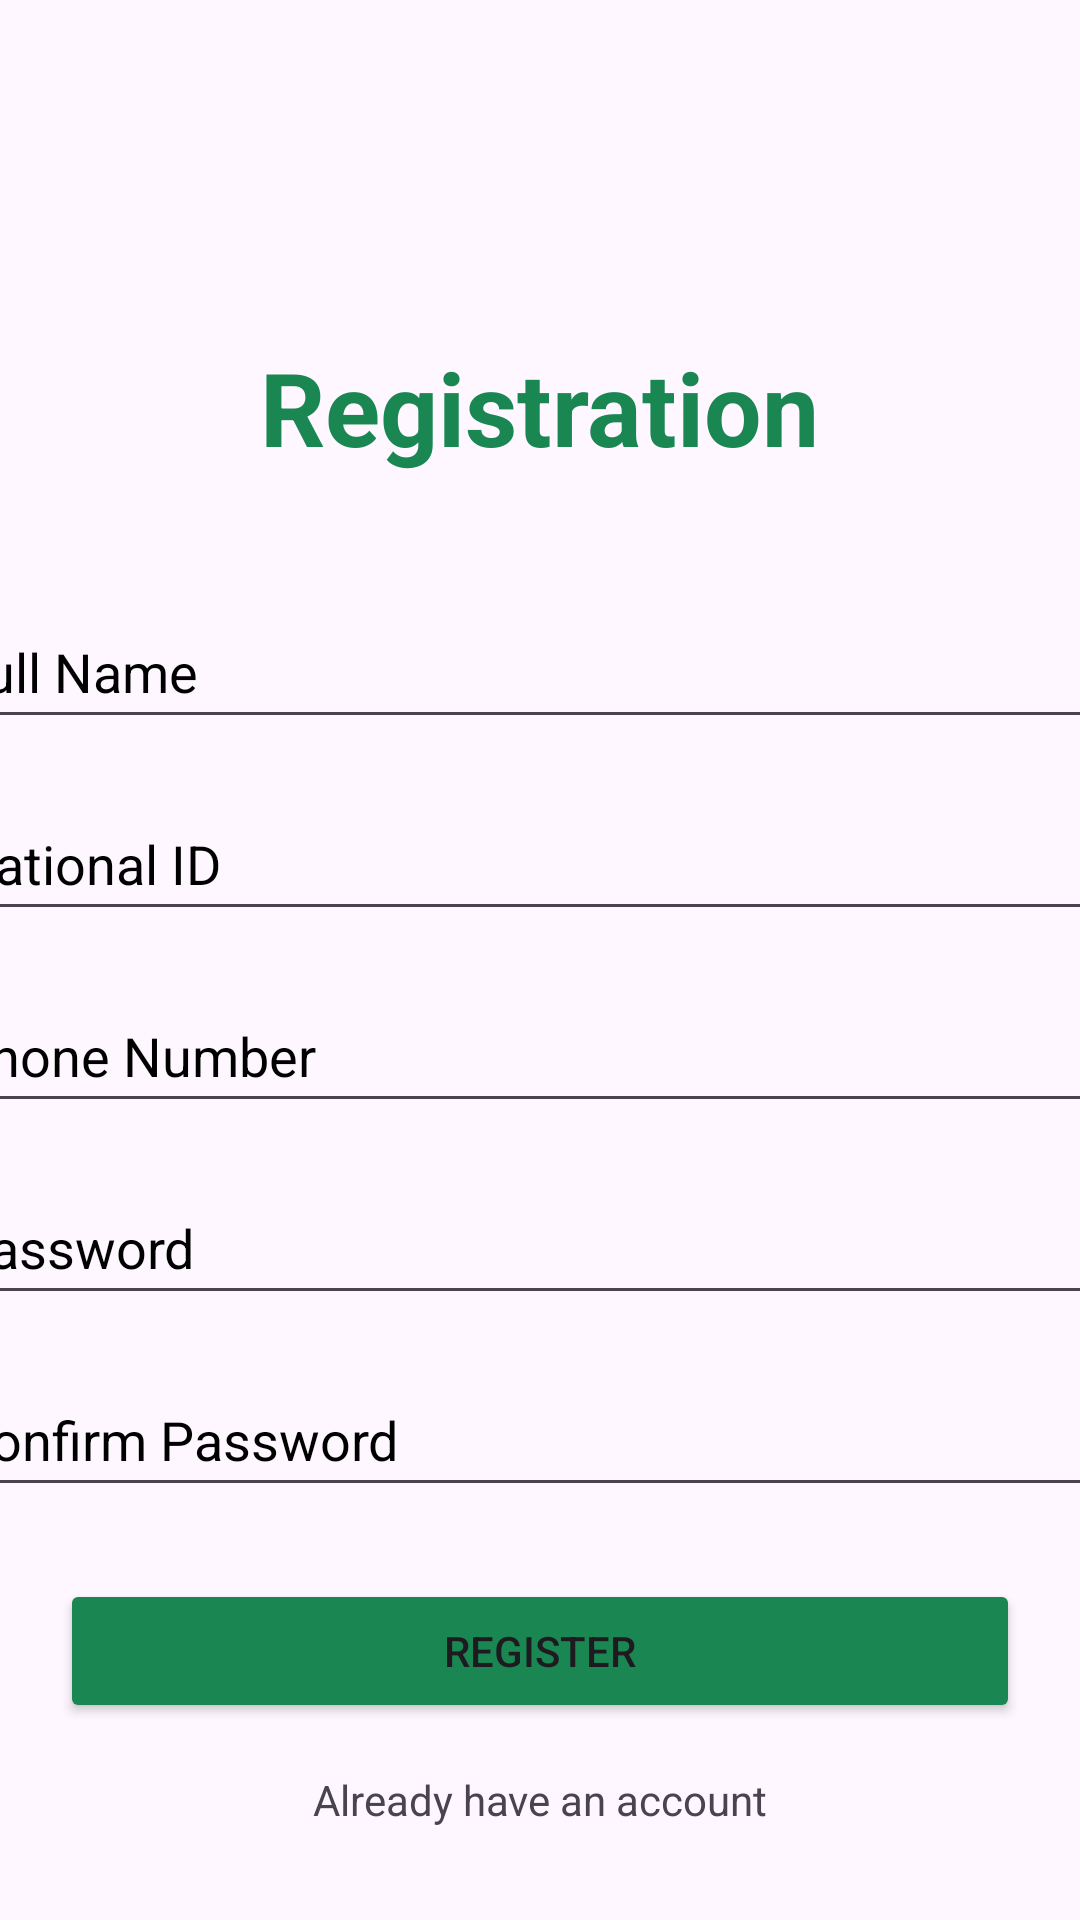

The Android layout XML behind this screen, and the referenced resources:
<!-- AndroidManifest.xml: application theme Theme.MendeleoApp -->
<!-- res/layout/activity_main.xml -->
<?xml version="1.0" encoding="utf-8"?>
<androidx.constraintlayout.widget.ConstraintLayout xmlns:android="http://schemas.android.com/apk/res/android"
    xmlns:app="http://schemas.android.com/apk/res-auto"
    xmlns:tools="http://schemas.android.com/tools"
    android:id="@+id/main"
    android:layout_width="match_parent"
    android:layout_height="match_parent"
    tools:context=".MainActivity">


    <TextView
        android:id="@+id/register"
        android:layout_width="wrap_content"
        android:layout_height="wrap_content"
        android:text="@string/registration"
        android:textColor="@color/green"
        android:textSize="34sp"
        android:textStyle="bold"
        app:layout_constraintBottom_toBottomOf="parent"
        app:layout_constraintEnd_toEndOf="parent"
        app:layout_constraintStart_toStartOf="parent"
        app:layout_constraintTop_toTopOf="parent"
        app:layout_constraintVertical_bias="0.19" />

    <EditText
        android:id="@+id/input_username"
        android:layout_width="398dp"
        android:layout_height="48dp"
        android:layout_marginStart="32dp"
        android:layout_marginTop="40dp"
        android:layout_marginEnd="32dp"
        android:autofillHints="username"
        android:ems="10"
        android:hint="@string/username"
        android:inputType="text"
        android:textColor="@color/black"
        android:textColorHint="@color/black"
        app:layout_constraintEnd_toEndOf="parent"
        app:layout_constraintStart_toStartOf="parent"
        app:layout_constraintTop_toBottomOf="@+id/register" />

    <EditText
        android:id="@+id/input_id"
        android:layout_width="0dp"
        android:layout_height="48dp"
        android:layout_marginTop="16dp"
        android:autofillHints="National ID"
        android:ems="10"
        android:hint="@string/ID"
        android:inputType="textEmailAddress"
        android:textColor="@color/black"
        android:textColorHint="@color/black"
        app:layout_constraintEnd_toEndOf="@+id/input_username"
        app:layout_constraintStart_toStartOf="@+id/input_username"
        app:layout_constraintTop_toBottomOf="@+id/input_username" />

    <EditText
        android:id="@+id/input_phone"
        android:layout_width="0dp"
        android:layout_height="48dp"
        android:layout_marginTop="16dp"
        android:autofillHints="National ID"
        android:ems="10"
        android:hint="@string/phone"
        android:inputType="phone"
        android:textColor="@color/black"
        android:textColorHint="@color/black"
        app:layout_constraintEnd_toEndOf="@+id/input_id"
        app:layout_constraintStart_toStartOf="@+id/input_id"
        app:layout_constraintTop_toBottomOf="@+id/input_id" />

    <EditText
        android:id="@+id/input_password"
        android:layout_width="0dp"
        android:layout_height="48dp"
        android:layout_marginTop="16dp"
        android:autofillHints="password"
        android:ems="10"
        android:hint="@string/password"
        android:inputType="textPassword"
        android:textColor="@color/black"
        android:textColorHint="@color/black"
        app:layout_constraintEnd_toEndOf="@+id/input_phone"
        app:layout_constraintStart_toStartOf="@+id/input_phone"
        app:layout_constraintTop_toBottomOf="@+id/input_phone" />

    <EditText
        android:id="@+id/confirm_password"
        android:layout_width="0dp"
        android:layout_height="48dp"
        android:layout_marginTop="16dp"
        android:autofillHints="Confirm-password"
        android:ems="10"
        android:hint="@string/confirm_password"
        android:inputType="textPassword"
        android:textColor="@color/black"
        android:textColorHint="@color/black"
        android:textColorLink="@color/black"
        app:layout_constraintEnd_toEndOf="@+id/input_password"
        app:layout_constraintStart_toStartOf="@+id/input_password"
        app:layout_constraintTop_toBottomOf="@+id/input_password" />

    <Button
        android:id="@+id/btnRegister"
        android:layout_width="320dp"
        android:layout_height="wrap_content"
        android:layout_marginTop="24dp"
        android:text="@string/register"
        android:backgroundTint="@color/green"
        app:layout_constraintEnd_toEndOf="@+id/confirm_password"
        app:layout_constraintStart_toStartOf="@+id/confirm_password"
        app:layout_constraintTop_toBottomOf="@+id/confirm_password" />

    <TextView
        android:id="@+id/already_Have_account"
        android:layout_width="wrap_content"
        android:layout_height="wrap_content"
        android:layout_marginTop="16dp"
        android:text="@string/have_an_account"
        app:layout_constraintEnd_toEndOf="@+id/btnRegister"
        app:layout_constraintStart_toStartOf="@+id/btnRegister"
        app:layout_constraintTop_toBottomOf="@+id/btnRegister" />




</androidx.constraintlayout.widget.ConstraintLayout>
<!-- resources referenced by this layout -->
<resources>
  <color name="black">#FF000000</color>
  <color name="green"> #1a8753</color>
  <string name="ID">National ID</string>
  <string name="confirm_password">Confirm Password</string>
  <string name="have_an_account">Already have an account</string>
  <string name="password">Password</string>
  <string name="phone">Phone Number </string>
  <string name="register">Register</string>
  <string name="registration">Registration</string>
  <string name="username">Full Name</string>
  <style name="Theme.MendeleoApp" parent="Base.Theme.MendeleoApp" />
  <style name="Base.Theme.MendeleoApp" parent="Theme.Material3.DayNight.NoActionBar">
          
          
      </style>
</resources>
